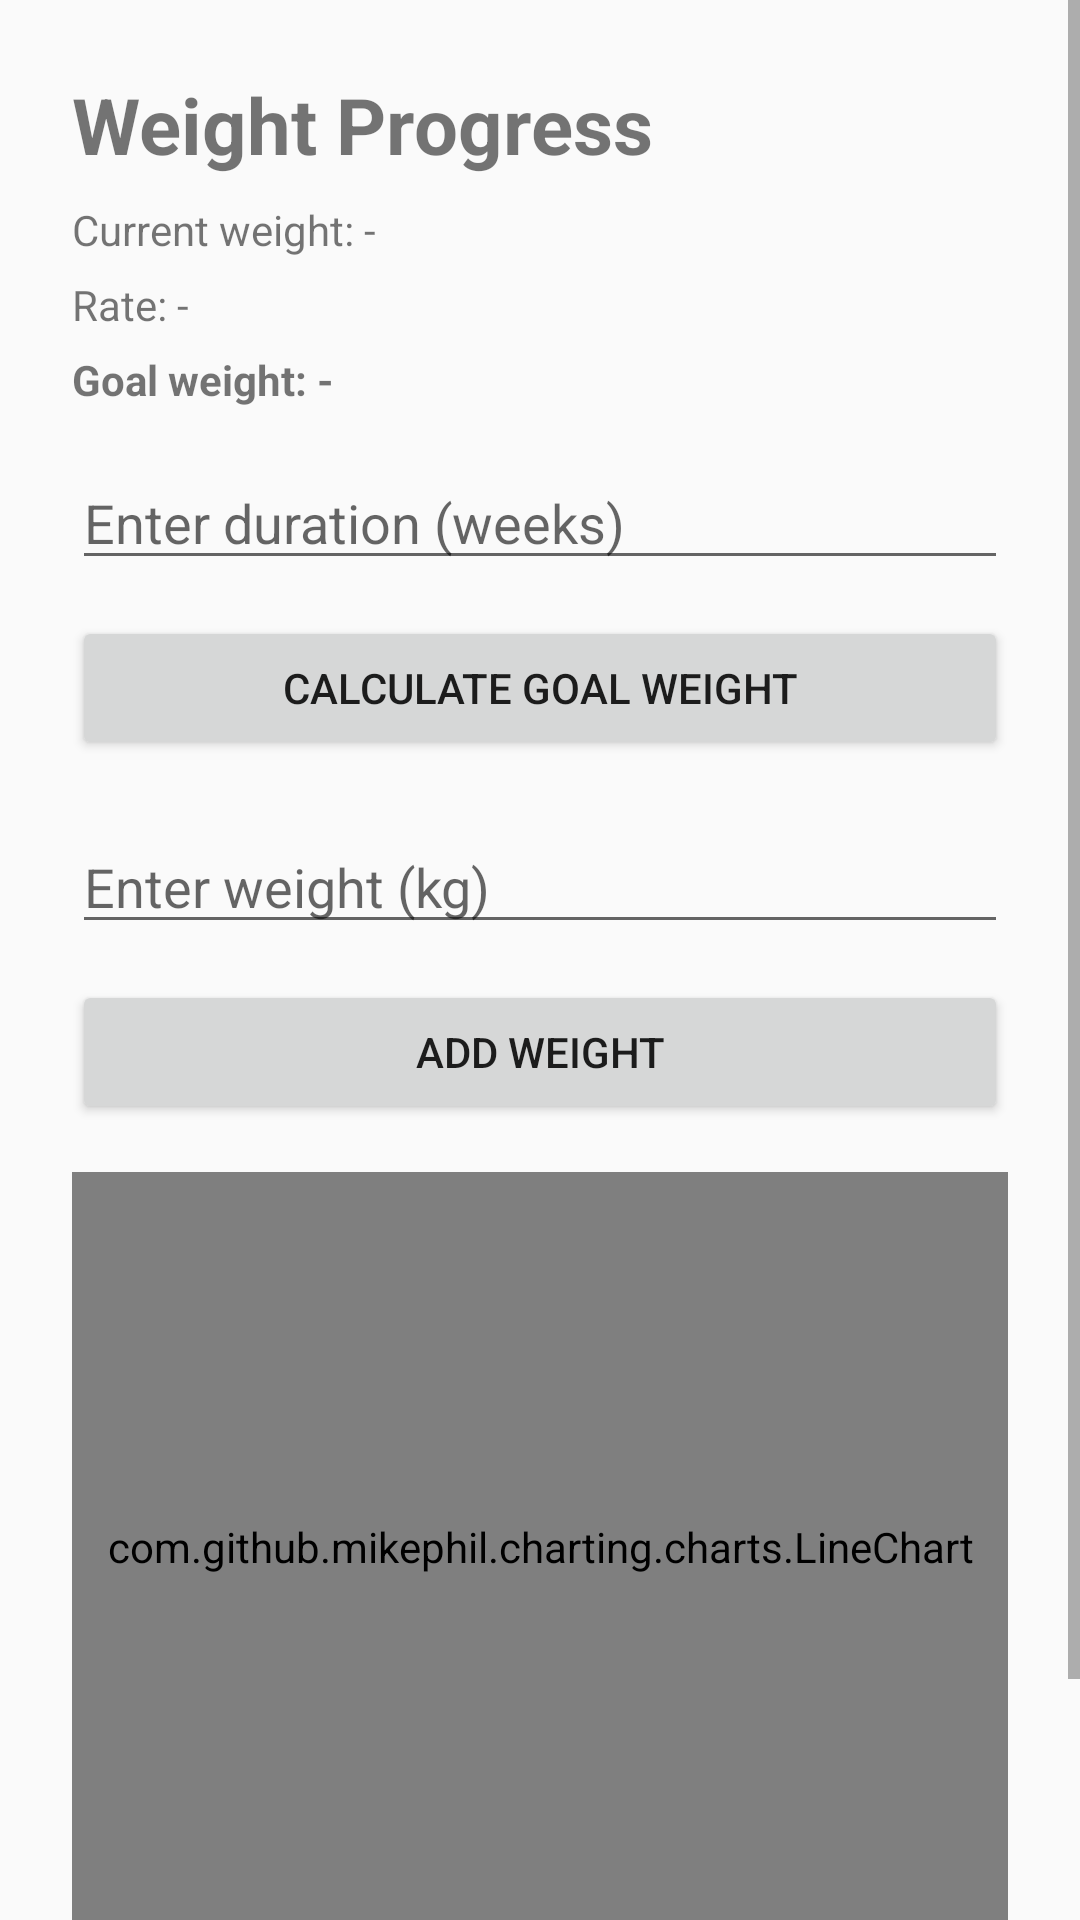

Write the Android layout XML for this screen, with the resource values it uses.
<!-- AndroidManifest.xml: application theme Theme.W1965221_FinalYearProject -->
<!-- res/layout/activity_weight_progress.xml -->
<?xml version="1.0" encoding="utf-8"?>
<ScrollView xmlns:android="http://schemas.android.com/apk/res/android"
    android:layout_width="match_parent"
    android:layout_height="match_parent">

    <LinearLayout
        android:orientation="vertical"
        android:layout_width="match_parent"
        android:layout_height="wrap_content"
        android:padding="24dp">

        <TextView
            android:layout_width="wrap_content"
            android:layout_height="wrap_content"
            android:text="Weight Progress"
            android:textSize="26sp"
            android:textStyle="bold"
            android:layout_marginBottom="8dp" />

        <TextView
            android:id="@+id/tvCurrentWeight"
            android:layout_width="wrap_content"
            android:layout_height="wrap_content"
            android:text="Current weight: -"
            android:layout_marginBottom="6dp" />

        <TextView
            android:id="@+id/tvRate"
            android:layout_width="wrap_content"
            android:layout_height="wrap_content"
            android:text="Rate: -"
            android:layout_marginBottom="6dp" />

        <TextView
            android:id="@+id/tvGoalWeight"
            android:layout_width="wrap_content"
            android:layout_height="wrap_content"
            android:text="Goal weight: -"
            android:textStyle="bold"
            android:layout_marginBottom="16dp" />

        <EditText
            android:id="@+id/etDurationWeeks"
            android:layout_width="match_parent"
            android:layout_height="wrap_content"
            android:hint="Enter duration (weeks)"
            android:inputType="number"
            android:layout_marginBottom="12dp" />

        <Button
            android:id="@+id/btnSetGoal"
            android:layout_width="match_parent"
            android:layout_height="wrap_content"
            android:text="Calculate Goal Weight"
            android:layout_marginBottom="20dp" />

        <EditText
            android:id="@+id/etWeight"
            android:layout_width="match_parent"
            android:layout_height="wrap_content"
            android:hint="Enter weight (kg)"
            android:inputType="numberDecimal"
            android:layout_marginBottom="12dp" />

        <Button
            android:id="@+id/btnAddWeight"
            android:layout_width="match_parent"
            android:layout_height="wrap_content"
            android:text="Add Weight"
            android:layout_marginBottom="16dp" />

        <com.github.mikephil.charting.charts.LineChart
            android:id="@+id/weightChart"
            android:layout_width="match_parent"
            android:layout_height="250dp"
            android:layout_marginBottom="16dp" />

        <TextView
            android:id="@+id/tvHistory"
            android:layout_width="match_parent"
            android:layout_height="wrap_content"
            android:background="#EEEEEE"
            android:padding="16dp"
            android:text="" />
    </LinearLayout>
</ScrollView>
<!-- resources referenced by this layout -->
<resources>
  <style name="Theme.W1965221_FinalYearProject" parent="Theme.AppCompat.DayNight.NoActionBar">
          <item name="colorPrimary">@color/purple_500</item>
          <item name="colorPrimaryDark">@color/purple_700</item>
          <item name="colorAccent">@color/teal_200</item>
      </style>
  <!-- not gathered from this repository: default colours our renderer supplied (Android Studio template values) -->
  <color name="purple_500">#FF6200EE</color>
  <color name="purple_700">#FF3700B3</color>
  <color name="teal_200">#FF03DAC5</color>
</resources>
